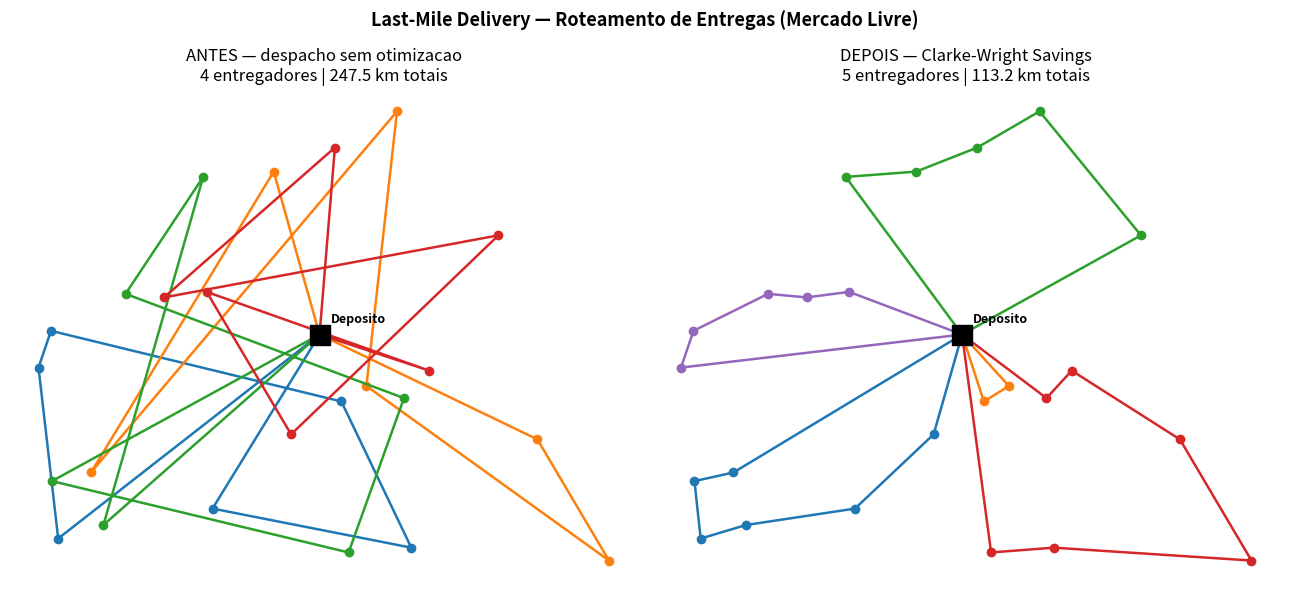

Here is the Python script that generated this plot:
"""
==================================================================
LAST-MILE DELIVERY — Otimizacao de Rotas com Clarke-Wright Savings
==================================================================
Cenario : Equipe de Logistica do Mercado Livre
Dor     : No pico da Black Friday, cada entregador visita em media
          80 enderecos/dia. Rotas mal otimizadas custam ~40% mais
          em tempo e combustivel.
Solucao : Modelar o bairro como um grafo ponderado dirigido (ruas
          com tempo/distancia de deslocamento como peso) e aplicar
          o algoritmo de Clarke-Wright Savings para dividir as
          entregas entre varios entregadores, minimizando a
          distancia total percorrida.

GRAFO: ponderado dirigido
  - No 0           = Centro de Distribuicao (deposito)
  - Nos 1..N        = enderecos de entrega
  - Aresta (i, j)   = distancia/tempo de deslocamento entre dois pontos

Variante do problema: VRP (Vehicle Routing Problem), uma
generalizacao do Problema do Caixeiro Viajante (TSP) para
MULTIPLOS entregadores, cada um com capacidade maxima de paradas.
==================================================================
"""

import math
import random
import matplotlib.pyplot as plt

# ------------------------------------------------------------------
# PARAMETROS DA SIMULACAO (ajuste estes valores para o demo ao vivo)
# ------------------------------------------------------------------
NUM_ENDERECOS = 24        # quantidade de entregas no bairro
CAPACIDADE_ENTREGADOR = 6  # numero maximo de paradas por rota/entregador
SEED = 7                  # semente aleatoria (reprodutibilidade)


# ------------------------------------------------------------------
# 1. MODELAGEM DO GRAFO
# ------------------------------------------------------------------
def gerar_enderecos(n, seed=SEED):
    """Gera coordenadas (x, y) para o deposito (no 0) e n enderecos."""
    random.seed(seed)
    pontos = [(0.0, 0.0)]  # deposito fica na origem
    for _ in range(n):
        x = random.uniform(-10, 10)
        y = random.uniform(-10, 10)
        pontos.append((x, y))
    return pontos


def construir_matriz_distancias(pontos):
    """Constroi a matriz de pesos do grafo (distancia euclidiana
    como aproximacao do tempo de deslocamento entre dois pontos)."""
    n = len(pontos)
    dist = [[0.0] * n for _ in range(n)]
    for i in range(n):
        for j in range(n):
            if i != j:
                dx = pontos[i][0] - pontos[j][0]
                dy = pontos[i][1] - pontos[j][1]
                dist[i][j] = math.hypot(dx, dy)
    return dist


# ------------------------------------------------------------------
# 2. CENARIO "ANTES" — despacho ingenuo (sem otimizacao)
#    Simula o que o dispatcher faz hoje: agrupa enderecos na ordem
#    em que chegaram, sem nenhum criterio de proximidade.
# ------------------------------------------------------------------
def rotas_ingenuas(n, capacidade):
    clientes = list(range(1, n + 1))
    rotas = [clientes[i:i + capacidade] for i in range(0, len(clientes), capacidade)]
    return rotas


# ------------------------------------------------------------------
# 3. ALGORITMO CLARKE-WRIGHT SAVINGS
# ------------------------------------------------------------------
def clarke_wright_savings(n, dist, capacidade):
    """
    Passo 1: cada cliente comeca em sua propria rota
             (deposito -> cliente -> deposito).
    Passo 2: calcula a 'economia' (savings) de unir cada par (i, j):
             s(i, j) = dist(0, i) + dist(0, j) - dist(i, j)
             -> quanto maior, mais vantajoso visitar i e j na
                MESMA rota em vez de rotas separadas.
    Passo 3: ordena as economias da maior para a menor e funde
             rotas greedily, respeitando duas regras:
               a) so se pode fundir nas EXTREMIDADES de cada rota
                  (clientes "interiores" ja estao travados);
               b) a rota resultante nao pode exceder a capacidade
                  do entregador.
    """
    rotas = {i: [i] for i in range(1, n + 1)}
    rota_de = {i: i for i in range(1, n + 1)}

    # calcula as economias para todos os pares de enderecos
    economias = []
    for i in range(1, n + 1):
        for j in range(i + 1, n + 1):
            s = dist[0][i] + dist[0][j] - dist[i][j]
            economias.append((s, i, j))
    economias.sort(key=lambda x: x[0], reverse=True)

    for s, i, j in economias:
        ri, rj = rota_de[i], rota_de[j]
        if ri == rj:
            continue  # ja estao na mesma rota

        rota_i, rota_j = rotas[ri], rotas[rj]
        if len(rota_i) + len(rota_j) > capacidade:
            continue  # excede a capacidade do entregador

        i_inicio, i_fim = rota_i[0] == i, rota_i[-1] == i
        j_inicio, j_fim = rota_j[0] == j, rota_j[-1] == j

        if not (i_inicio or i_fim) or not (j_inicio or j_fim):
            continue  # i ou j esta "preso" no meio de uma rota

        if i_fim and j_inicio:
            nova_rota = rota_i + rota_j
        elif j_fim and i_inicio:
            nova_rota = rota_j + rota_i
        elif i_fim and j_fim:
            nova_rota = rota_i + rota_j[::-1]
        elif i_inicio and j_inicio:
            nova_rota = rota_i[::-1] + rota_j
        else:
            continue

        novo_id = ri
        rotas[novo_id] = nova_rota
        del rotas[rj]
        for cliente in nova_rota:
            rota_de[cliente] = novo_id

    return list(rotas.values())

# ------------------------------------------------------------------
# 4. METRICAS
# ------------------------------------------------------------------
def distancia_rota(rota, dist):
    total = 0.0
    anterior = 0  # comeca no deposito
    for atual in rota:
        total += dist[anterior][atual]
        anterior = atual
    total += dist[anterior][0]  # volta ao deposito
    return total


def distancia_total(rotas, dist):
    return sum(distancia_rota(r, dist) for r in rotas)


# ------------------------------------------------------------------
# 5. VISUALIZACAO
# ------------------------------------------------------------------
def plotar_comparacao(pontos, rotas_antes, rotas_depois, caminho_saida):
    fig, eixos = plt.subplots(1, 2, figsize=(13, 6))
    cores = plt.cm.tab10.colors

    for eixo, rotas, titulo in [
        (eixos[0], rotas_antes, "ANTES — despacho sem otimizacao"),
        (eixos[1], rotas_depois, "DEPOIS — Clarke-Wright Savings"),
    ]:
        # deposito
        eixo.scatter(*pontos[0], c="black", s=200, marker="s", zorder=5)
        eixo.annotate("Deposito", pontos[0], textcoords="offset points",
                      xytext=(8, 8), fontsize=9, fontweight="bold")

        for idx, rota in enumerate(rotas):
            cor = cores[idx % len(cores)]
            caminho = [0] + rota + [0]
            xs = [pontos[p][0] for p in caminho]
            ys = [pontos[p][1] for p in caminho]
            eixo.plot(xs, ys, "-o", color=cor, linewidth=1.8, markersize=6)

        eixo.set_title(f"{titulo}\n{len(rotas)} entregadores | "
                        f"{distancia_total(rotas, dist_global):.1f} km totais")
        eixo.set_xticks([])
        eixo.set_yticks([])
        for spine in eixo.spines.values():
            spine.set_visible(False)

    fig.suptitle("Last-Mile Delivery — Roteamento de Entregas (Mercado Livre)",
                 fontsize=13, fontweight="bold")
    fig.tight_layout()
    fig.savefig(caminho_saida, dpi=150)
    print(f"\nGrafico salvo em: {caminho_saida}")


# ------------------------------------------------------------------
# 6. EXECUCAO PRINCIPAL (DEMO AO VIVO)
# ------------------------------------------------------------------
def main():
    global dist_global  # usado apenas para simplificar o plot acima

    pontos = gerar_enderecos(NUM_ENDERECOS)
    dist_global = construir_matriz_distancias(pontos)

    rotas_antes = rotas_ingenuas(NUM_ENDERECOS, CAPACIDADE_ENTREGADOR)
    rotas_depois = clarke_wright_savings(NUM_ENDERECOS, dist_global, CAPACIDADE_ENTREGADOR)

    dist_antes = distancia_total(rotas_antes, dist_global)
    dist_depois = distancia_total(rotas_depois, dist_global)
    reducao = (1 - dist_depois / dist_antes) * 100

    print("=" * 60)
    print("LAST-MILE DELIVERY — RELATORIO DA SIMULACAO")
    print("=" * 60)
    print(f"Enderecos de entrega simulados : {NUM_ENDERECOS}")
    print(f"Capacidade por entregador       : {CAPACIDADE_ENTREGADOR} paradas")
    print("-" * 60)
    print(f"ANTES  (despacho ingenuo)")
    print(f"   Entregadores necessarios     : {len(rotas_antes)}")
    print(f"   Distancia total              : {dist_antes:.2f} km")
    print("-" * 60)
    print(f"DEPOIS (Clarke-Wright Savings)")
    print(f"   Entregadores necessarios     : {len(rotas_depois)}")
    print(f"   Distancia total              : {dist_depois:.2f} km")
    print("-" * 60)
    print(f"REDUCAO DE DISTANCIA PERCORRIDA : {reducao:.1f}%")
    print("=" * 60)

    plotar_comparacao(pontos, rotas_antes, rotas_depois, "comparacao_rotas.png")


if __name__ == "__main__":
    main()
